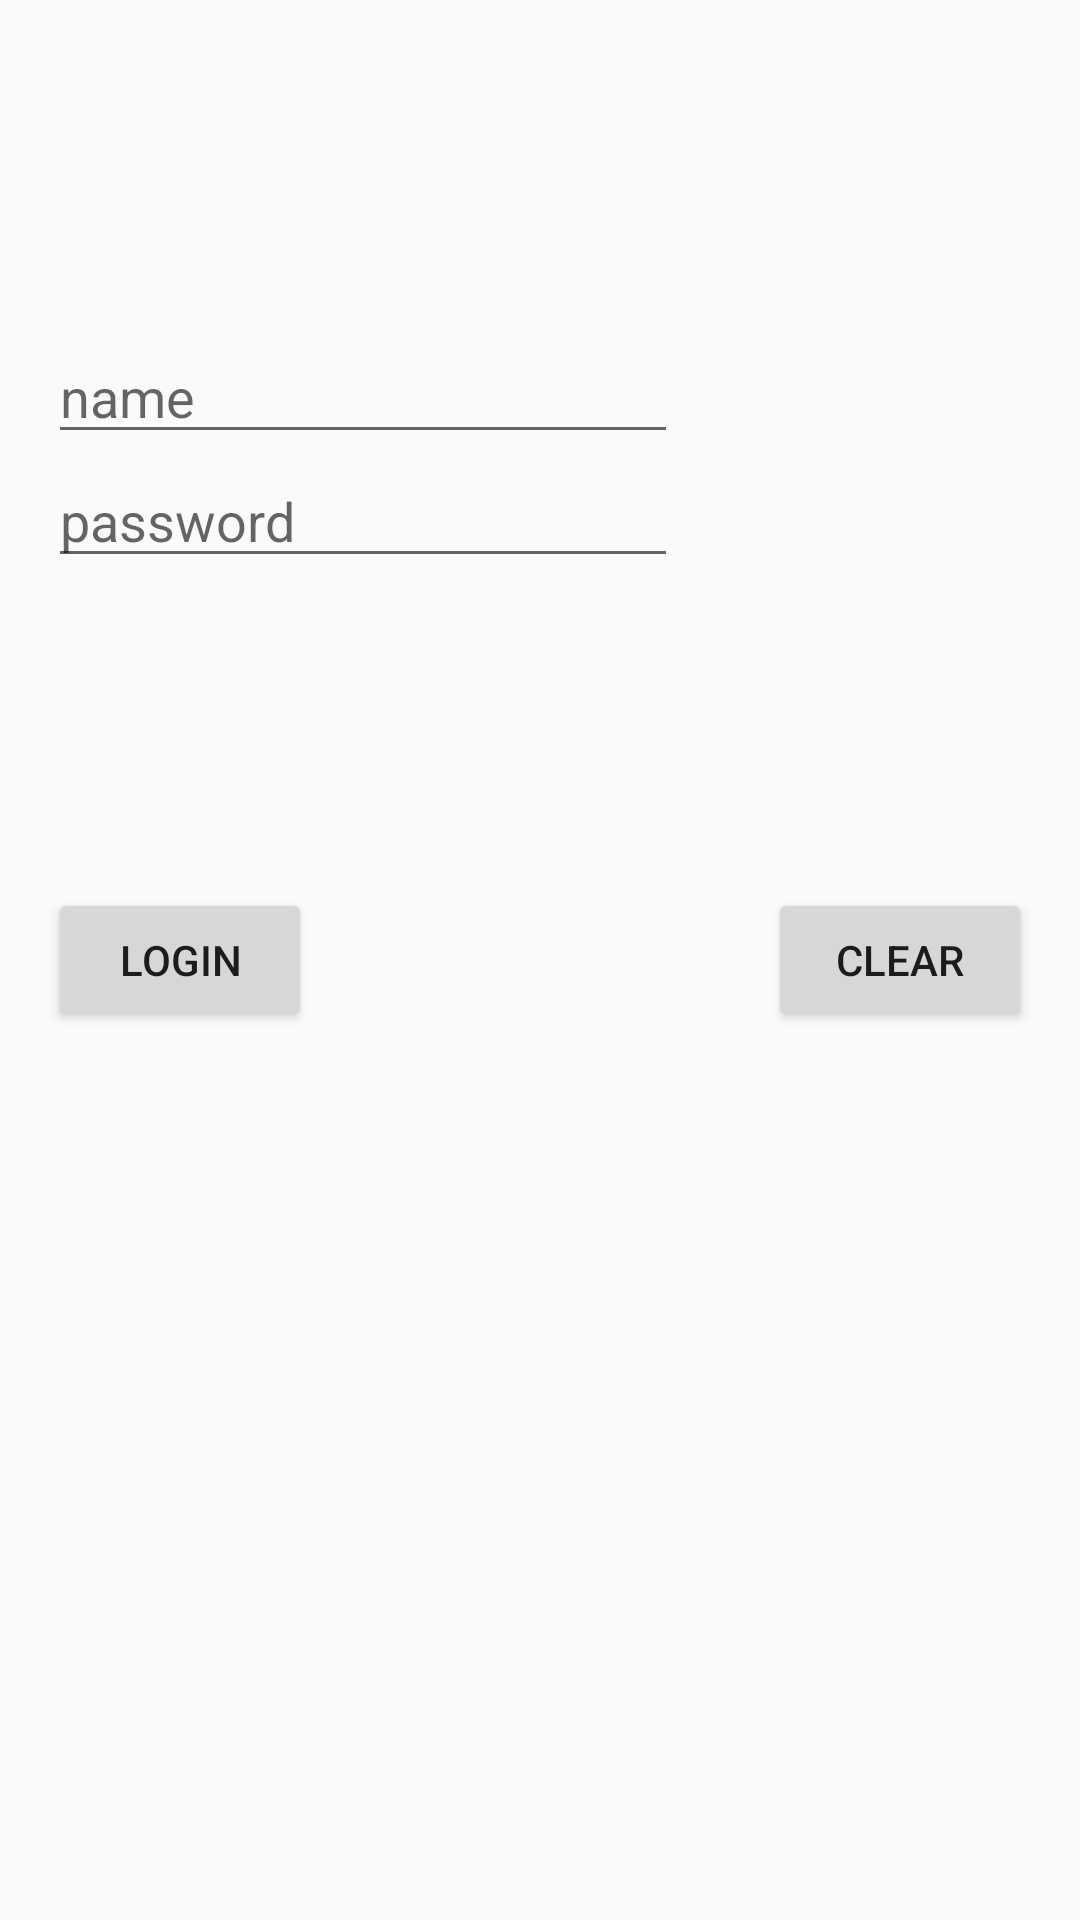

The Android layout XML behind this screen, and the referenced resources:
<!-- AndroidManifest.xml: application theme AppTheme -->
<!-- res/layout/activity_login.xml -->
<?xml version="1.0" encoding="utf-8"?>
<RelativeLayout xmlns:android="http://schemas.android.com/apk/res/android"
    xmlns:tools="http://schemas.android.com/tools"
    android:layout_width="match_parent"
    android:layout_height="match_parent"
    android:paddingBottom="@dimen/activity_vertical_margin"
    android:paddingLeft="@dimen/activity_horizontal_margin"
    android:paddingRight="@dimen/activity_horizontal_margin"
    android:paddingTop="@dimen/activity_vertical_margin"
    tools:context="com.cayden.collect.dagger2mvp.view.LoginActivity">

    <EditText
        android:layout_width="wrap_content"
        android:layout_height="wrap_content"
        android:inputType="textPersonName"
        android:hint="name"
        android:ems="10"
        android:id="@+id/et_name"
        android:layout_alignParentTop="true"
        android:layout_alignParentStart="true"
        android:layout_marginTop="94dp" />

    <EditText
        android:layout_width="wrap_content"
        android:layout_height="wrap_content"
        android:inputType="textPassword"
        android:hint="password"
        android:ems="10"
        android:id="@+id/et_password"
        android:layout_below="@+id/et_name"
        android:layout_alignParentStart="true" />

    <Button
        android:layout_width="wrap_content"
        android:layout_height="wrap_content"
        android:text="LOGIN"
        android:id="@+id/btn_login"
        android:layout_centerVertical="true"
        android:layout_alignParentStart="true" />

    <Button
        android:layout_width="wrap_content"
        android:layout_height="wrap_content"
        android:text="CLEAR"
        android:id="@+id/btn_clear"
        android:layout_alignBottom="@+id/btn_login"
        android:layout_alignParentEnd="true" />
</RelativeLayout>
<!-- resources referenced by this layout -->
<resources>
  <dimen name="activity_horizontal_margin">16dp</dimen>
  <dimen name="activity_vertical_margin">16dp</dimen>
  <style name="AppTheme" parent="Theme.AppCompat.Light.NoActionBar">
          
          <item name="colorPrimary">@color/colorPrimary</item>
          <item name="colorPrimaryDark">@color/colorPrimaryDark</item>
          <item name="colorAccent">@color/colorAccent</item>
          <item name="android:windowBackground">@color/windowBackground</item>
      </style>
  <color name="colorPrimary">#B87070</color>
  <color name="colorPrimaryDark">#C48888</color>
  <color name="colorAccent">#D9B3B3</color>
  <color name="windowBackground">#fafafa</color>
</resources>
